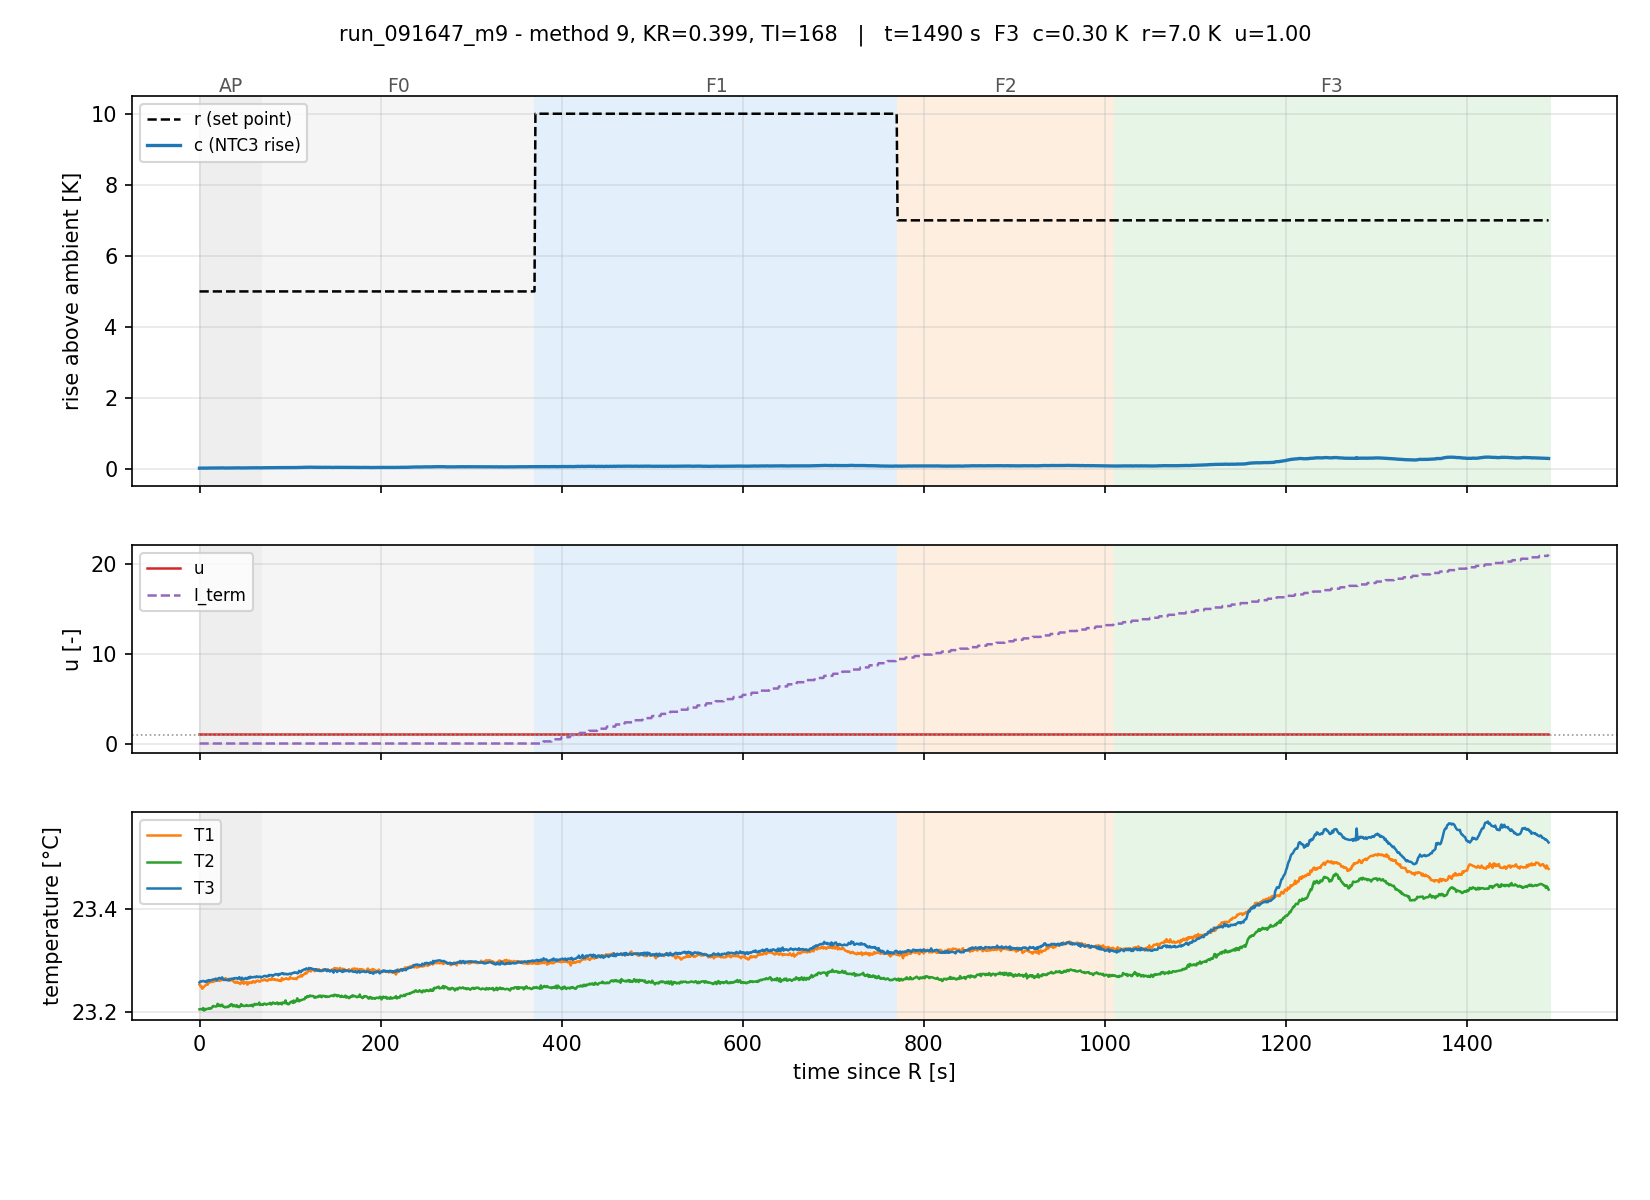

The file beside this chart, header and first rows:
# START, method=9, KR=0.3990, TI=168.0, KI=0.00000, H=0.50, L=0.0, DELTA_T=16.60, T_P=307, CTRL_CH=2, T_amb=23.231
t_s, phase, r, T1, T2, T3, c, e, u, heater, I_term
0.0, AP, 5.00, 23.25, 23.21, 23.26, 0.0265, 4.973, 1, 1, 0.0000
1.0, AP, 5.00, 23.25, 23.21, 23.26, 0.0287, 4.971, 1, 1, 0.0000
2.0, AP, 5.00, 23.25, 23.21, 23.26, 0.0282, 4.972, 1, 1, 0.0000
3.0, AP, 5.00, 23.25, 23.2, 23.26, 0.0289, 4.971, 1, 1, 0.0000
4.0, AP, 5.00, 23.25, 23.21, 23.26, 0.0296, 4.97, 1, 1, 0.0000
5.0, AP, 5.00, 23.25, 23.2, 23.26, 0.0290, 4.971, 1, 1, 0.0000
6.0, AP, 5.00, 23.25, 23.21, 23.26, 0.0278, 4.972, 1, 1, 0.0000
7.0, AP, 5.00, 23.25, 23.2, 23.26, 0.0276, 4.972, 1, 1, 0.0000
8.0, AP, 5.00, 23.25, 23.21, 23.26, 0.0299, 4.97, 1, 1, 0.0000
9.0, AP, 5.00, 23.25, 23.21, 23.26, 0.0284, 4.972, 1, 1, 0.0000
10.0, AP, 5.00, 23.26, 23.21, 23.26, 0.0312, 4.969, 1, 1, 0.0000
11.0, AP, 5.00, 23.26, 23.21, 23.26, 0.0298, 4.97, 1, 1, 0.0000
12.0, AP, 5.00, 23.26, 23.21, 23.26, 0.0305, 4.97, 1, 1, 0.0000
13.0, AP, 5.00, 23.26, 23.21, 23.26, 0.0307, 4.969, 1, 1, 0.0000
14.0, AP, 5.00, 23.26, 23.21, 23.26, 0.0318, 4.968, 1, 1, 0.0000
15.0, AP, 5.00, 23.26, 23.21, 23.26, 0.0322, 4.968, 1, 1, 0.0000
16.0, AP, 5.00, 23.26, 23.21, 23.26, 0.0328, 4.967, 1, 1, 0.0000
17.0, AP, 5.00, 23.26, 23.21, 23.26, 0.0332, 4.967, 1, 1, 0.0000
18.0, AP, 5.00, 23.27, 23.21, 23.26, 0.0334, 4.967, 1, 1, 0.0000
19.0, AP, 5.00, 23.26, 23.21, 23.26, 0.0303, 4.97, 1, 1, 0.0000
20.0, AP, 5.00, 23.26, 23.22, 23.26, 0.0336, 4.966, 1, 1, 0.0000
21.0, AP, 5.00, 23.26, 23.21, 23.27, 0.0344, 4.966, 1, 1, 0.0000
22.0, AP, 5.00, 23.26, 23.21, 23.27, 0.0354, 4.965, 1, 1, 0.0000
23.0, AP, 5.00, 23.26, 23.21, 23.27, 0.0345, 4.965, 1, 1, 0.0000
24.0, AP, 5.00, 23.26, 23.21, 23.26, 0.0334, 4.967, 1, 1, 0.0000
25.0, AP, 5.00, 23.26, 23.21, 23.27, 0.0365, 4.963, 1, 1, 0.0000
26.0, AP, 5.00, 23.26, 23.21, 23.26, 0.0331, 4.967, 1, 1, 0.0000
27.0, AP, 5.00, 23.26, 23.21, 23.26, 0.0312, 4.969, 1, 1, 0.0000
28.0, AP, 5.00, 23.27, 23.21, 23.26, 0.0320, 4.968, 1, 1, 0.0000
29.0, AP, 5.00, 23.27, 23.21, 23.26, 0.0314, 4.969, 1, 1, 0.0000
30.0, AP, 5.00, 23.26, 23.21, 23.26, 0.0314, 4.969, 1, 1, 0.0000
31.0, AP, 5.00, 23.26, 23.21, 23.26, 0.0318, 4.968, 1, 1, 0.0000
32.0, AP, 5.00, 23.26, 23.21, 23.26, 0.0324, 4.968, 1, 1, 0.0000
33.0, AP, 5.00, 23.26, 23.21, 23.26, 0.0307, 4.969, 1, 1, 0.0000
34.0, AP, 5.00, 23.26, 23.21, 23.26, 0.0319, 4.968, 1, 1, 0.0000
35.0, AP, 5.00, 23.26, 23.22, 23.26, 0.0338, 4.966, 1, 1, 0.0000
36.0, AP, 5.00, 23.26, 23.21, 23.26, 0.0331, 4.967, 1, 1, 0.0000
37.0, AP, 5.00, 23.26, 23.21, 23.27, 0.0341, 4.966, 1, 1, 0.0000
38.0, AP, 5.00, 23.26, 23.21, 23.26, 0.0331, 4.967, 1, 1, 0.0000
39.0, AP, 5.00, 23.26, 23.21, 23.27, 0.0349, 4.965, 1, 1, 0.0000
40.0, AP, 5.00, 23.26, 23.21, 23.27, 0.0349, 4.965, 1, 1, 0.0000
41.0, AP, 5.00, 23.26, 23.21, 23.27, 0.0351, 4.965, 1, 1, 0.0000
42.0, AP, 5.00, 23.26, 23.21, 23.26, 0.0334, 4.967, 1, 1, 0.0000
43.0, AP, 5.00, 23.26, 23.21, 23.27, 0.0347, 4.965, 1, 1, 0.0000
44.0, AP, 5.00, 23.26, 23.21, 23.27, 0.0369, 4.963, 1, 1, 0.0000
45.0, AP, 5.00, 23.25, 23.21, 23.26, 0.0327, 4.967, 1, 1, 0.0000
46.0, AP, 5.00, 23.26, 23.22, 23.26, 0.0326, 4.967, 1, 1, 0.0000
47.0, AP, 5.00, 23.26, 23.21, 23.27, 0.0358, 4.964, 1, 1, 0.0000
48.0, AP, 5.00, 23.26, 23.21, 23.26, 0.0337, 4.966, 1, 1, 0.0000
49.0, AP, 5.00, 23.25, 23.21, 23.26, 0.0325, 4.968, 1, 1, 0.0000
50.0, AP, 5.00, 23.26, 23.21, 23.27, 0.0340, 4.966, 1, 1, 0.0000
51.0, AP, 5.00, 23.26, 23.21, 23.27, 0.0354, 4.965, 1, 1, 0.0000
52.0, AP, 5.00, 23.26, 23.21, 23.26, 0.0332, 4.967, 1, 1, 0.0000
53.0, AP, 5.00, 23.25, 23.21, 23.26, 0.0337, 4.966, 1, 1, 0.0000
54.0, AP, 5.00, 23.26, 23.21, 23.27, 0.0365, 4.963, 1, 1, 0.0000
55.0, AP, 5.00, 23.26, 23.21, 23.27, 0.0346, 4.965, 1, 1, 0.0000
56.0, AP, 5.00, 23.26, 23.21, 23.27, 0.0378, 4.962, 1, 1, 0.0000
57.0, AP, 5.00, 23.26, 23.21, 23.27, 0.0362, 4.964, 1, 1, 0.0000
58.0, AP, 5.00, 23.26, 23.21, 23.27, 0.0364, 4.964, 1, 1, 0.0000
... 1,437 more rows
